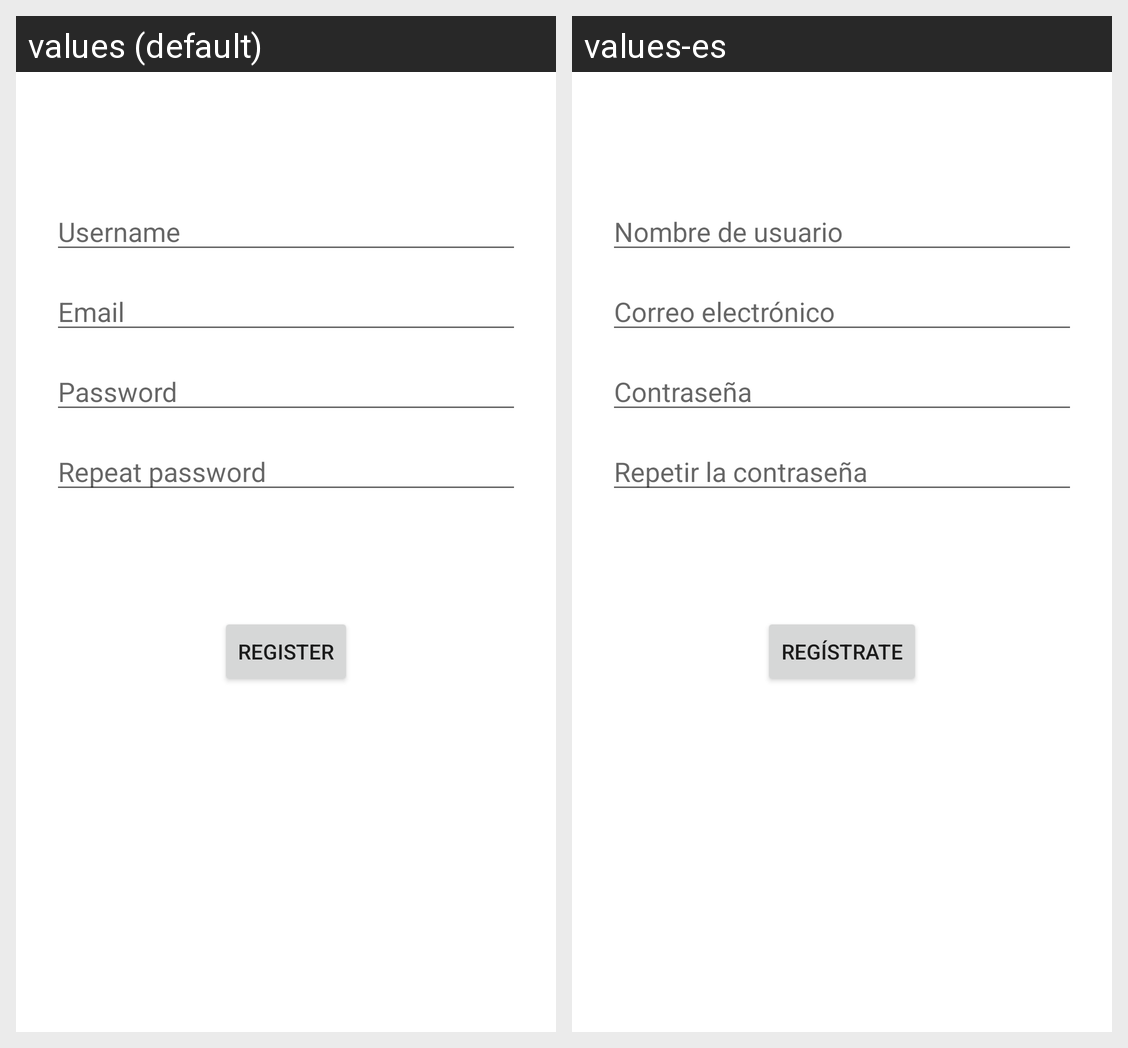

Translations of the strings shown on this Android screen, per locale in the grid:
Android screen res/layout/fragment_register.xml rendered under 2 locales, left to right: values (default), values-es. Device: Nexus 5 (rendered at 1080×1920; each locale shown at half size, 540×960, under a caption strip naming it); theme Theme.surCO.
Strings drawn on this screen, with the default value and each locale's value (text and hints the layout hard-codes, and strings that could not be matched under every locale, appear in the picture but are not listed):

prompt_username
  values: Username
  values-es: Nombre de usuario

prompt_email
  values: Email
  values-es: Correo electrónico

prompt_password
  values: Password
  values-es: Contraseña

prompt_password_again
  values: Repeat password
  values-es: Repetir la contraseña

register
  values: Register
  values-es: Regístrate
